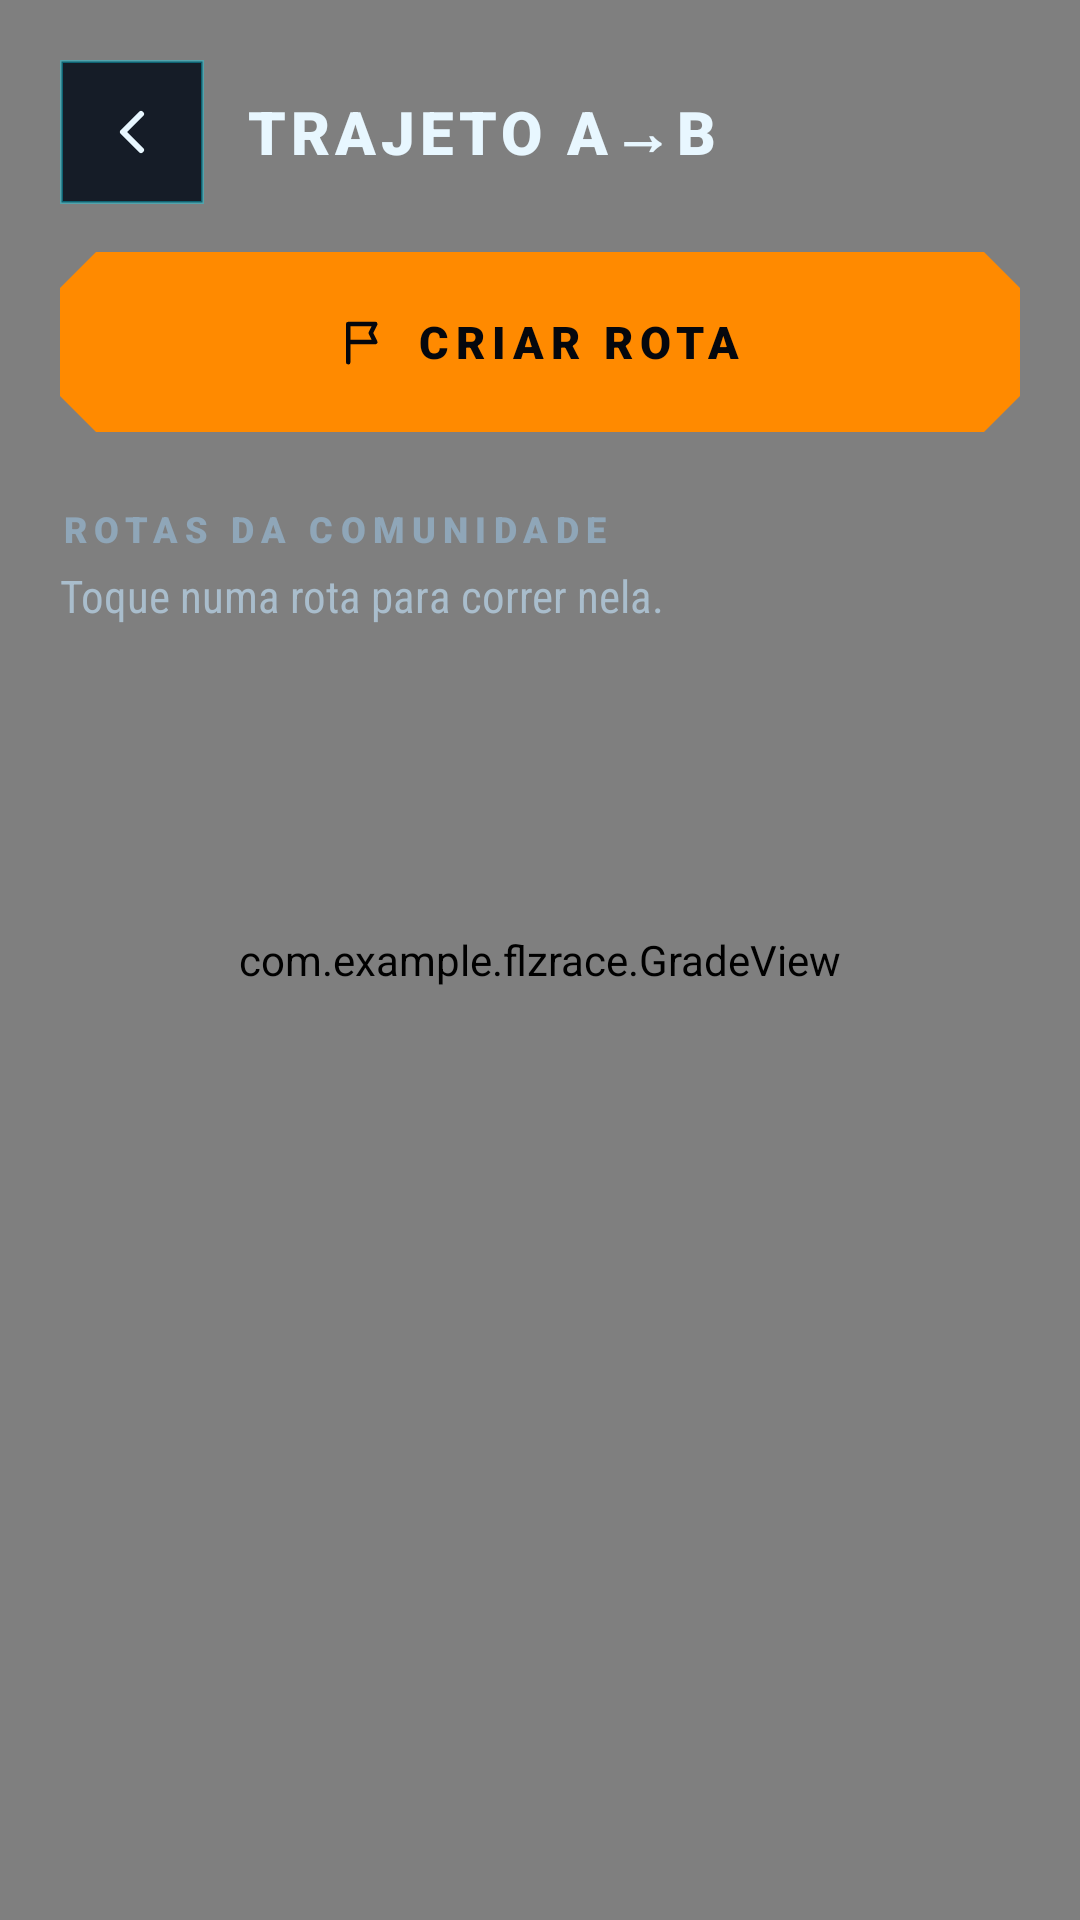

Write the Android layout XML for this screen, with the resource values it uses.
<!-- AndroidManifest.xml: application theme Theme.FLZRACE -->
<!-- res/layout/activity_rotas.xml -->
<?xml version="1.0" encoding="utf-8"?>
<FrameLayout xmlns:android="http://schemas.android.com/apk/res/android"
    xmlns:app="http://schemas.android.com/apk/res-auto"
    xmlns:tools="http://schemas.android.com/tools"
    android:id="@+id/rotas"
    android:layout_width="match_parent"
    android:layout_height="match_parent"
    android:background="@color/flz_fundo"
    tools:context=".RotasActivity">
    <com.example.flzrace.GradeView
        android:layout_width="match_parent"
        android:layout_height="match_parent" />

    <LinearLayout
        android:layout_width="match_parent"
        android:layout_height="match_parent"
        android:orientation="vertical"
        android:padding="20dp">
        <LinearLayout
            android:layout_width="match_parent"
            android:layout_height="wrap_content"
            android:gravity="center_vertical"
            android:orientation="horizontal">

            <ImageButton
                android:id="@+id/btnVoltarRotas"
                android:layout_width="48dp"
                android:layout_height="48dp"
                android:background="@drawable/bg_quadrado"
                android:contentDescription="Voltar"
                android:src="@drawable/ic_voltar"
                app:tint="@color/flz_texto" />

            <TextView
                style="@style/FlzRace.Titulo"
                android:layout_width="0dp"
                android:layout_height="wrap_content"
                android:layout_marginStart="14dp"
                android:layout_weight="1"
                android:text="TRAJETO A→B"
                android:textSize="20sp" />
        </LinearLayout>

        <LinearLayout
            android:id="@+id/faixaDemoRotas"
            android:layout_width="match_parent"
            android:layout_height="wrap_content"
            android:layout_marginTop="14dp"
            android:background="@drawable/bg_demo"
            android:gravity="center_vertical"
            android:orientation="horizontal"
            android:padding="10dp"
            android:visibility="gone">
            <ImageView
                android:layout_width="20dp"
                android:layout_height="20dp"
                android:importantForAccessibility="no"
                android:src="@drawable/ic_demo"
                app:tint="@color/flz_roxo" />

            <TextView
                style="@style/FlzRace.Texto"
                android:layout_width="wrap_content"
                android:layout_height="wrap_content"
                android:layout_marginStart="10dp"
                android:text="Modo demonstração ligado: o trajeto será simulado."
                android:textSize="14sp" />
        </LinearLayout>

        <com.google.android.material.button.MaterialButton
            android:id="@+id/btnCriarRota"
            style="@style/FlzRace.Botao"
            android:layout_width="match_parent"
            android:layout_height="wrap_content"
            android:layout_marginTop="16dp"
            android:text="CRIAR ROTA"
            app:backgroundTint="@color/flz_laranja"
            app:icon="@drawable/ic_bandeira"
            app:iconGravity="textStart" />

        <TextView
            style="@style/FlzRace.Secao"
            android:layout_width="wrap_content"
            android:layout_height="wrap_content"
            android:layout_marginTop="24dp"
            android:text="ROTAS DA COMUNIDADE" />

        <TextView
            android:id="@+id/txtRotasInfo"
            style="@style/FlzRace.TextoSec"
            android:layout_width="wrap_content"
            android:layout_height="wrap_content"
            android:layout_marginTop="4dp"
            android:text="Toque numa rota para correr nela." />

        <ProgressBar
            android:id="@+id/progressoRotas"
            android:layout_width="40dp"
            android:layout_height="40dp"
            android:layout_gravity="center_horizontal"
            android:layout_marginTop="32dp"
            android:indeterminateTint="@color/flz_laranja"
            android:visibility="gone" />

        <TextView
            android:id="@+id/txtRotasVazio"
            style="@style/FlzRace.TextoSec"
            android:layout_width="match_parent"
            android:layout_height="wrap_content"
            android:layout_marginTop="32dp"
            android:gravity="center"
            android:visibility="gone" />

        <ScrollView
            android:layout_width="match_parent"
            android:layout_height="0dp"
            android:layout_marginTop="12dp"
            android:layout_weight="1">
            <LinearLayout
                android:id="@+id/listaRotas"
                android:layout_width="match_parent"
                android:layout_height="wrap_content"
                android:orientation="vertical" />
        </ScrollView>
    </LinearLayout>
</FrameLayout>
<!-- resources referenced by this layout -->
<resources>
  <color name="flz_fundo">#05070D</color>
  <color name="flz_laranja">#FF8A00</color>
  <color name="flz_roxo">#C084FC</color>
  <color name="flz_texto">#E8F7FF</color>
  <!-- drawable bg_demo (drawable) -->
  <?xml version="1.0" encoding="utf-8"?>
  <shape xmlns:android="http://schemas.android.com/apk/res/android">
      <solid android:color="@color/flz_roxo_suave" />
      <stroke
          android:width="1dp"
          android:color="@color/flz_roxo_borda" />
  </shape>
  <!-- drawable bg_quadrado (drawable) -->
  <?xml version="1.0" encoding="utf-8"?>
  <shape xmlns:android="http://schemas.android.com/apk/res/android">
      <solid android:color="@color/flz_card" />
      <stroke
          android:width="1dp"
          android:color="@color/flz_ciano_borda" />
  </shape>
  <!-- drawable ic_bandeira (drawable) -->
  <vector xmlns:android="http://schemas.android.com/apk/res/android"
      android:width="24dp"
      android:height="24dp"
      android:viewportWidth="24"
      android:viewportHeight="24">
      <path
          android:pathData="M5,21V4M5,4h12l-2,4 2,4H5"
          android:strokeWidth="2"
          android:strokeColor="#FFFFFFFF"
          android:strokeLineCap="round"
          android:strokeLineJoin="round" />
  </vector>
  <!-- drawable ic_demo (drawable) -->
  <vector xmlns:android="http://schemas.android.com/apk/res/android"
      android:width="24dp"
      android:height="24dp"
      android:viewportWidth="24"
      android:viewportHeight="24">
      <path
          android:pathData="M4,4h16a1,1 0,0 1,1 1v10a1,1 0,0 1,-1 1H4a1,1 0,0 1,-1 -1V5a1,1 0,0 1,1 -1zM8,20h8M12,16v4"
          android:strokeWidth="1.8"
          android:strokeColor="#FFFFFFFF"
          android:strokeLineCap="round"
          android:strokeLineJoin="round" />
      <path
          android:pathData="M10,8l4,2 -4,2z"
          android:fillColor="#FFFFFFFF" />
  </vector>
  <!-- drawable ic_voltar (drawable) -->
  <vector xmlns:android="http://schemas.android.com/apk/res/android"
      android:width="24dp"
      android:height="24dp"
      android:viewportWidth="24"
      android:viewportHeight="24">
      <path
          android:pathData="M15,6l-6,6 6,6"
          android:strokeWidth="2"
          android:strokeColor="#FFFFFFFF"
          android:strokeLineCap="round"
          android:strokeLineJoin="round" />
  </vector>
  <style name="FlzRace.Secao" parent="FlzRace.FonteDisplay">
          <item name="android:textSize">12sp</item>
          <item name="android:textColor">@color/flz_texto_2</item>
          <item name="android:letterSpacing">0.2</item>
      </style>
  <style name="FlzRace.Texto" parent="FlzRace.FonteTexto">
          <item name="android:textSize">17sp</item>
          <item name="android:textStyle">bold</item>
          <item name="android:textColor">@color/flz_texto</item>
      </style>
  <style name="FlzRace.TextoSec" parent="FlzRace.FonteTexto">
          <item name="android:textSize">15sp</item>
          <item name="android:textColor">@color/flz_texto_3</item>
          <item name="android:lineSpacingMultiplier">1.1</item>
      </style>
  <style name="FlzRace.Titulo" parent="FlzRace.FonteDisplay">
          <item name="android:textSize">24sp</item>
          <item name="android:textColor">@color/flz_texto</item>
          <item name="android:letterSpacing">0.08</item>
      </style>
  <style name="Theme.FLZRACE" parent="Base.Theme.FLZRACE" />
  <color name="flz_roxo_suave">#1AC084FC</color>
  <color name="flz_roxo_borda">#99C084FC</color>
  <color name="flz_card">#E60A121E</color>
  <color name="flz_ciano_borda">#5900E5FF</color>
  <color name="flz_ciano">#00E5FF</color>
  <style name="FlzRace.FormaBotao">
          <item name="cornerFamily">cut</item>
          <item name="cornerSize">12dp</item>
      </style>
  <style name="FlzRace.FonteDisplay">
          <item name="android:fontFamily">sans-serif-black</item>
      </style>
  <color name="flz_texto_2">#8FA6B8</color>
  <style name="FlzRace.FonteTexto">
          <item name="android:fontFamily">sans-serif-condensed</item>
      </style>
  <color name="flz_texto_3">#A9BDCC</color>
</resources>
